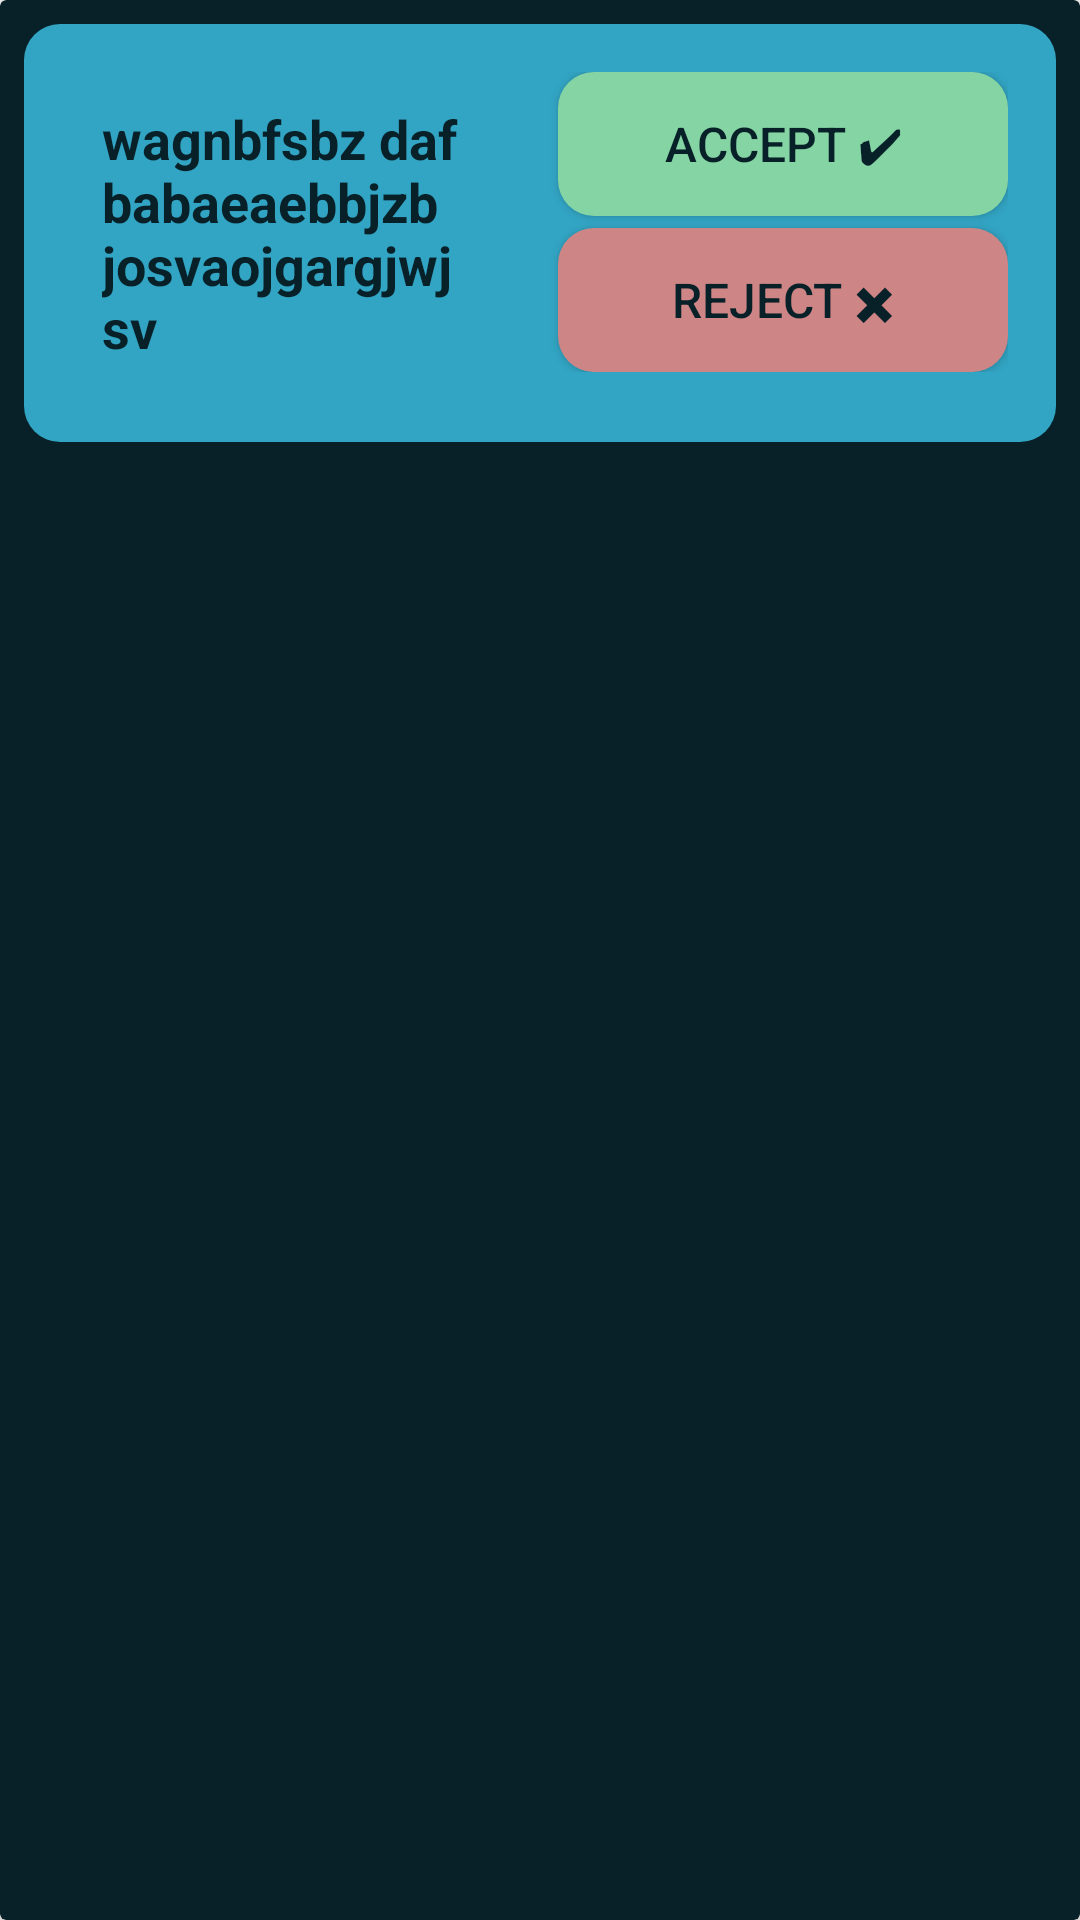

Reconstruct the res/layout file that produces this screen, plus the resources it refers to.
<!-- AndroidManifest.xml: application theme Theme.HabitApp -->
<!-- res/layout/friend_requests_item.xml -->
<?xml version="1.0" encoding="utf-8"?>
<androidx.cardview.widget.CardView xmlns:android="http://schemas.android.com/apk/res/android"
    android:id="@+id/requestCardView"
    android:layout_width="match_parent"
    android:layout_height="wrap_content"
    android:padding="16dp"
    android:backgroundTint="@color/background"
    >

    <LinearLayout
        android:id="@+id/requestsCard"
        android:layout_width="match_parent"
        android:layout_height="wrap_content"
        android:orientation="horizontal"
        android:background="@drawable/roundstyle_opp"
        android:padding="16dp"
        android:layout_margin="8dp"
        >


        <TextView
            android:id="@+id/tvUserName"
            android:layout_width="0dp"
            android:layout_height="wrap_content"
            android:layout_weight="2"
            android:padding="10dp"
            android:layout_gravity="center"
            android:text="wagnbfsbz dafbabaeaebbjzb josvaojgargjwjsv"
            android:textColor="@color/background"
            android:textSize="18sp"
            android:paddingEnd="16dp"
            android:textStyle="bold" />
        
        <LinearLayout
            android:layout_width="wrap_content"
            android:layout_height="wrap_content"
            android:orientation="vertical"
            >

            <Button
                android:id="@+id/btnAccept"
                android:layout_width="150dp"
                android:layout_height="wrap_content"
                android:layout_gravity="center_vertical"
                android:layout_marginLeft="12dp"
                android:layout_marginBottom="4dp"
                android:background="@drawable/roundstyle_btn_50"
                android:padding="12dp"
                android:text="Accept ✔"
                android:textSize="16sp"
                android:textColor="@color/background" />

            <Button
                android:id="@+id/btnReject"
                android:layout_width="150dp"
                android:layout_height="wrap_content"
                android:layout_gravity="center_vertical"
                android:layout_marginLeft="12dp"
                android:background="@drawable/roundstyle_btn_opp"
                android:padding="12dp"
                android:text="Reject ✖"
                android:textSize="16sp"
                android:textColor="@color/background" />


        </LinearLayout>
        
    </LinearLayout>

</androidx.cardview.widget.CardView>
<!-- resources referenced by this layout -->
<resources>
  <color name="background">#082128</color>
  <!-- drawable roundstyle_btn_50 (drawable) -->
  <?xml version="1.0" encoding="utf-8"?>
  <shape xmlns:android="http://schemas.android.com/apk/res/android">
      <corners android:radius="12dp"/>
      <solid android:color="@color/primary_light"/>
  
  
  </shape>
  <!-- drawable roundstyle_btn_opp (drawable) -->
  <?xml version="1.0" encoding="utf-8"?>
  <shape xmlns:android="http://schemas.android.com/apk/res/android">
      <corners android:radius="12dp"/>
      <solid android:color="@color/secondary_light"/>
  
  
  </shape>
  <!-- drawable roundstyle_opp (drawable) -->
  <?xml version="1.0" encoding="utf-8"?>
  <shape xmlns:android="http://schemas.android.com/apk/res/android">
      <corners android:radius="12dp"/>
      <solid android:color="@color/text_dark"/>
  
  
  </shape>
  <style name="Theme.HabitApp" parent="Base.Theme.HabitApp" />
  <color name="primary_light">#85D4A4</color>
  <color name="secondary_light">#CE8585</color>
  <color name="text_dark">#32A5C4</color>
  <style name="Base.Theme.HabitApp" parent="Theme.AppCompat.DayNight.NoActionBar">
          
          
          <item name="android:textColorHint">@color/background</item>
      </style>
</resources>
